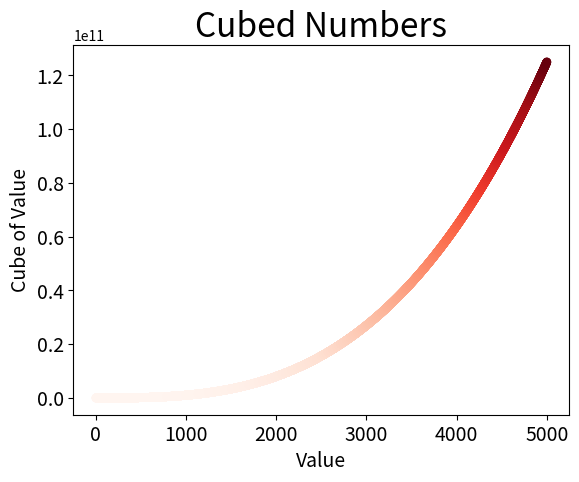

Write Python code to recreate this figure.
import matplotlib.pyplot as plt

# values = list(range(1, 6))
values = list(range(1, 5001))
cubed_values = [x**3 for x in values]

plt.scatter(values, cubed_values, c=cubed_values, cmap=plt.cm.Reds, edgecolor='none', s=40)

# Set chart title and label axes
plt.title("Cubed Numbers", fontsize=24)
plt.xlabel("Value", fontsize=14)
plt.ylabel("Cube of Value", fontsize=14)

# Set size of tick labels
plt.tick_params(axis='both', which='major', labelsize=14)

# Set the range for each axis
# plt.axis([0, 1100, 0, 1100000])

plt.show()